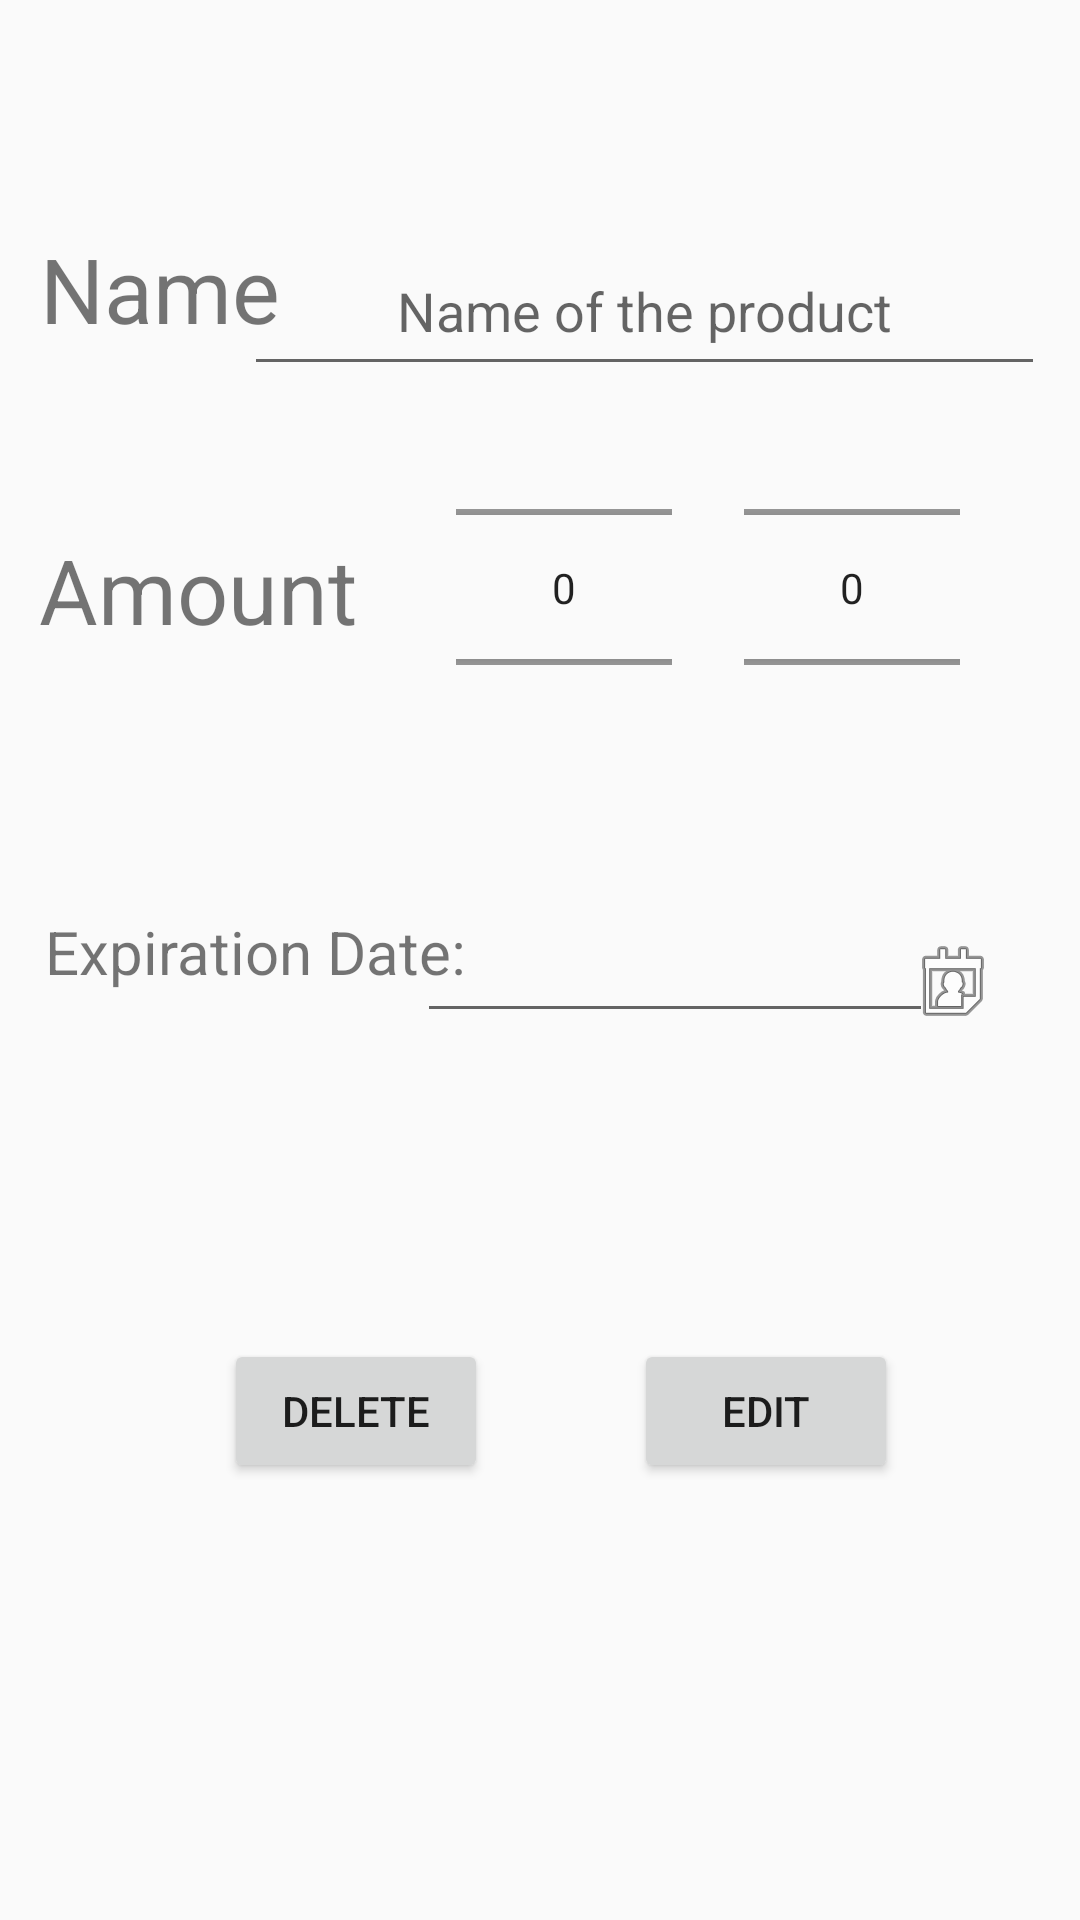

Android layout source for this screen:
<!-- AndroidManifest.xml: application theme AppTheme -->
<!-- res/layout/activity_edit_product.xml -->
<?xml version="1.0" encoding="utf-8"?>
<androidx.constraintlayout.widget.ConstraintLayout xmlns:android="http://schemas.android.com/apk/res/android"
    xmlns:app="http://schemas.android.com/apk/res-auto"
    xmlns:tools="http://schemas.android.com/tools"
    android:layout_width="match_parent"
    android:layout_height="match_parent"
    tools:context=".activities.EditProduct">

    <EditText
        android:id="@+id/editTextAddProduct2"
        android:layout_width="267dp"
        android:layout_height="53dp"
        android:layout_alignParentTop="true"
        android:layout_alignParentEnd="true"
        android:layout_alignParentBottom="true"
        android:autofillHints=""
        android:gravity="center"
        android:hint="Name of the product"
        android:inputType="text"
        android:visibility="visible"
        app:layout_constraintBottom_toBottomOf="parent"
        app:layout_constraintEnd_toEndOf="parent"
        app:layout_constraintHorizontal_bias="0.875"
        app:layout_constraintStart_toStartOf="parent"
        app:layout_constraintTop_toTopOf="parent"
        app:layout_constraintVertical_bias="0.129"
        tools:visibility="visible" />

    <NumberPicker
        android:id="@+id/numberpickeraddproduct2"
        android:layout_width="72dp"
        android:layout_height="109dp"

        app:layout_constraintBottom_toBottomOf="parent"
        app:layout_constraintEnd_toEndOf="parent"
        app:layout_constraintHorizontal_bias="0.528"
        app:layout_constraintStart_toStartOf="parent"
        app:layout_constraintTop_toTopOf="parent"
        app:layout_constraintVertical_bias="0.266"
        tools:visibility="visible" />

    <TextView
        android:id="@+id/calendarText2"
        android:layout_width="160dp"
        android:layout_height="41dp"
        android:layout_alignParentStart="true"
        android:layout_alignParentTop="true"
        android:layout_alignParentEnd="true"
        android:layout_alignParentBottom="true"
        android:text="Expiration Date:"
        android:textSize="20dp"
        android:visibility="visible"
        app:layout_constraintBottom_toBottomOf="parent"
        app:layout_constraintEnd_toEndOf="parent"
        app:layout_constraintHorizontal_bias="0.075"
        app:layout_constraintStart_toStartOf="parent"
        app:layout_constraintTop_toTopOf="parent"
        app:layout_constraintVertical_bias="0.507" />

    <ImageView
        android:id="@+id/imageView3"
        android:layout_width="wrap_content"
        android:layout_height="wrap_content"
        android:src="@android:drawable/ic_menu_my_calendar"
        android:visibility="visible"
        app:layout_constraintBottom_toBottomOf="parent"
        app:layout_constraintEnd_toEndOf="parent"
        app:layout_constraintHorizontal_bias="0.92"
        app:layout_constraintStart_toStartOf="parent"
        app:layout_constraintTop_toTopOf="parent"
        app:layout_constraintVertical_bias="0.512" />

    <EditText
        android:id="@+id/editText"
        android:layout_width="172dp"
        android:layout_height="40dp"
        android:ems="10"
        android:inputType="date"
        app:layout_constraintBottom_toBottomOf="parent"
        app:layout_constraintEnd_toEndOf="parent"
        app:layout_constraintHorizontal_bias="0.74"
        app:layout_constraintStart_toStartOf="parent"
        app:layout_constraintTop_toTopOf="parent"
        app:layout_constraintVertical_bias="0.507" />

    <NumberPicker
        android:id="@+id/typeofproduct3"
        android:layout_width="72dp"
        android:layout_height="109dp"

        app:layout_constraintBottom_toBottomOf="parent"
        app:layout_constraintEnd_toEndOf="parent"
        app:layout_constraintHorizontal_bias="0.861"
        app:layout_constraintStart_toStartOf="parent"
        app:layout_constraintTop_toTopOf="parent"
        app:layout_constraintVertical_bias="0.266"
        tools:visibility="visible" />

    <TextView
        android:id="@+id/textViewAddProduct3"
        android:layout_width="124dp"
        android:layout_height="50dp"
        android:layout_alignParentStart="true"
        android:layout_alignParentTop="true"
        android:layout_alignParentEnd="true"
        android:layout_alignParentBottom="true"
        android:text="@string/amount"
        android:textSize="30sp"
        android:visibility="visible"
        app:layout_constraintBottom_toBottomOf="parent"
        app:layout_constraintEnd_toEndOf="parent"
        app:layout_constraintHorizontal_bias="0.055"
        app:layout_constraintStart_toStartOf="parent"
        app:layout_constraintTop_toTopOf="parent"
        app:layout_constraintVertical_bias="0.299" />

    <TextView
        android:id="@+id/textViewAddProduct4"
        android:layout_width="91dp"
        android:layout_height="51dp"
        android:layout_alignParentStart="true"
        android:layout_alignParentTop="true"
        android:layout_alignParentEnd="true"
        android:layout_alignParentBottom="true"
        android:text="@string/name"
        android:textSize="30sp"
        android:visibility="visible"
        app:layout_constraintBottom_toBottomOf="parent"
        app:layout_constraintEnd_toEndOf="parent"
        app:layout_constraintHorizontal_bias="0.05"
        app:layout_constraintStart_toStartOf="parent"
        app:layout_constraintTop_toTopOf="parent"
        app:layout_constraintVertical_bias="0.129" />

    <Button
        android:id="@+id/delete"
        android:layout_width="wrap_content"
        android:layout_height="wrap_content"
        android:text="Delete"
        app:layout_constraintBottom_toBottomOf="parent"
        app:layout_constraintEnd_toEndOf="parent"
        app:layout_constraintHorizontal_bias="0.275"
        app:layout_constraintStart_toStartOf="parent"
        app:layout_constraintTop_toTopOf="parent"
        app:layout_constraintVertical_bias="0.754" />

    <Button
        android:id="@+id/edit"
        android:layout_width="wrap_content"
        android:layout_height="wrap_content"
        android:text="Edit"
        app:layout_constraintBottom_toBottomOf="parent"
        app:layout_constraintEnd_toEndOf="parent"
        app:layout_constraintHorizontal_bias="0.777"
        app:layout_constraintStart_toStartOf="parent"
        app:layout_constraintTop_toTopOf="parent"
        app:layout_constraintVertical_bias="0.754" />
</androidx.constraintlayout.widget.ConstraintLayout>
<!-- resources referenced by this layout -->
<resources>
  <string name="amount">Amount</string>
  <string name="name">Name</string>
  <style name="AppTheme" parent="Theme.AppCompat.Light.DarkActionBar">
          
          <item name="colorPrimary">@color/colorPrimary</item>
          <item name="colorPrimaryDark">@color/colorPrimaryDark</item>
          <item name="colorAccent">@color/colorAccent</item>
      </style>
  <color name="colorPrimary">#64BA68</color>
  <color name="colorPrimaryDark">#369539</color>
  <color name="colorAccent">#03DAC5</color>
</resources>
